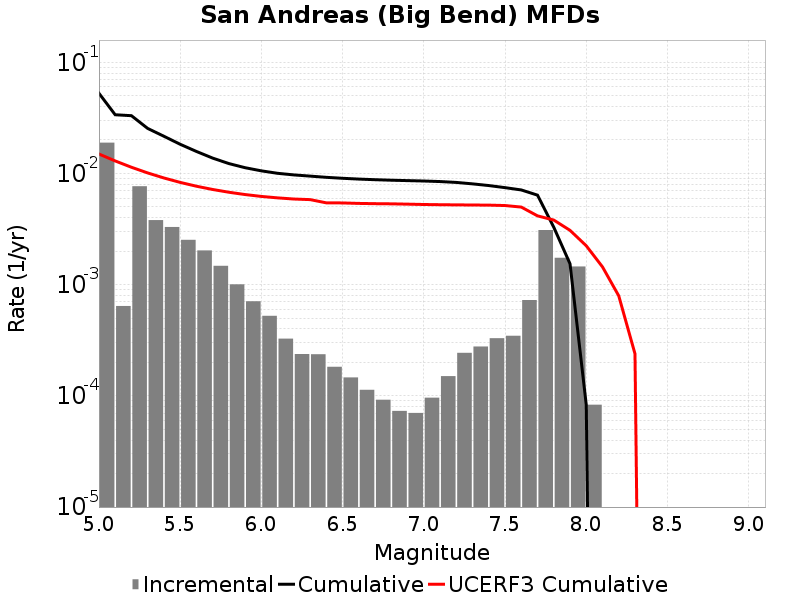

Values plotted in this chart, from the file beside it:
Magnitude, Incremental Rate, Cumulative Rate, UCERF3 Cumulative Rate
5.05, 0.01893, 0.05268, 0.01497
5.15, 6.429283E-4, 0.03375, 0.01297
5.25, 0.007678, 0.0331, 0.01138
5.35, 0.003807, 0.02543, 0.01012
5.45, 0.003301, 0.02162, 0.009113
5.55, 0.002531, 0.01832, 0.008317
5.65, 0.002032, 0.01579, 0.007684
5.75, 0.001477, 0.01376, 0.007181
5.85, 0.001007, 0.01228, 0.006782
5.95, 7.091268E-4, 0.01127, 0.006465
6.05, 5.245733E-4, 0.01056, 0.006219
6.15, 3.269807E-4, 0.01004, 0.006035
6.25, 2.3771294E-4, 0.00971, 0.005893
6.35, 2.3670994E-4, 0.009472, 0.005822
6.45, 1.8254749E-4, 0.009236, 0.005444
6.55, 1.464392E-4, 0.009053, 0.005433
6.65, 1.1333993E-4, 0.008907, 0.005381
6.75, 9.227676E-5, 0.008793, 0.005352
6.85, 7.32196E-5, 0.008701, 0.005335
6.95, 7.0210575E-5, 0.008628, 0.0053
7.05, 9.6288786E-5, 0.008558, 0.005262
7.15, 1.5045123E-4, 0.008461, 0.005238
7.25, 2.43731E-4, 0.008311, 0.005221
7.35, 2.778333E-4, 0.008067, 0.005207
7.45, 3.299897E-4, 0.007789, 0.005193
7.55, 3.4704086E-4, 0.007459, 0.005149
7.65, 7.27181E-4, 0.007112, 0.004988
7.75, 0.003099, 0.006385, 0.004159
7.85, 0.001745, 0.003286, 0.003812
7.95, 0.001457, 0.001541, 0.003082
8.05, 8.324968E-5, 8.324968E-5, 0.002238
8.15, 0.0, 0.0, 0.001445
8.25, 0.0, 0.0, 7.937497E-4
8.35, 0.0, 0.0, 2.3926099E-4
8.45, 0.0, 0.0, 0.0
8.55, 0.0, 0.0, 0.0
8.65, 0.0, 0.0, 0.0
8.75, 0.0, 0.0, 0.0
8.85, 0.0, 0.0, 0.0
8.95, 0.0, 0.0, 0.0
9.05, 0.0, 0.0, 0.0
